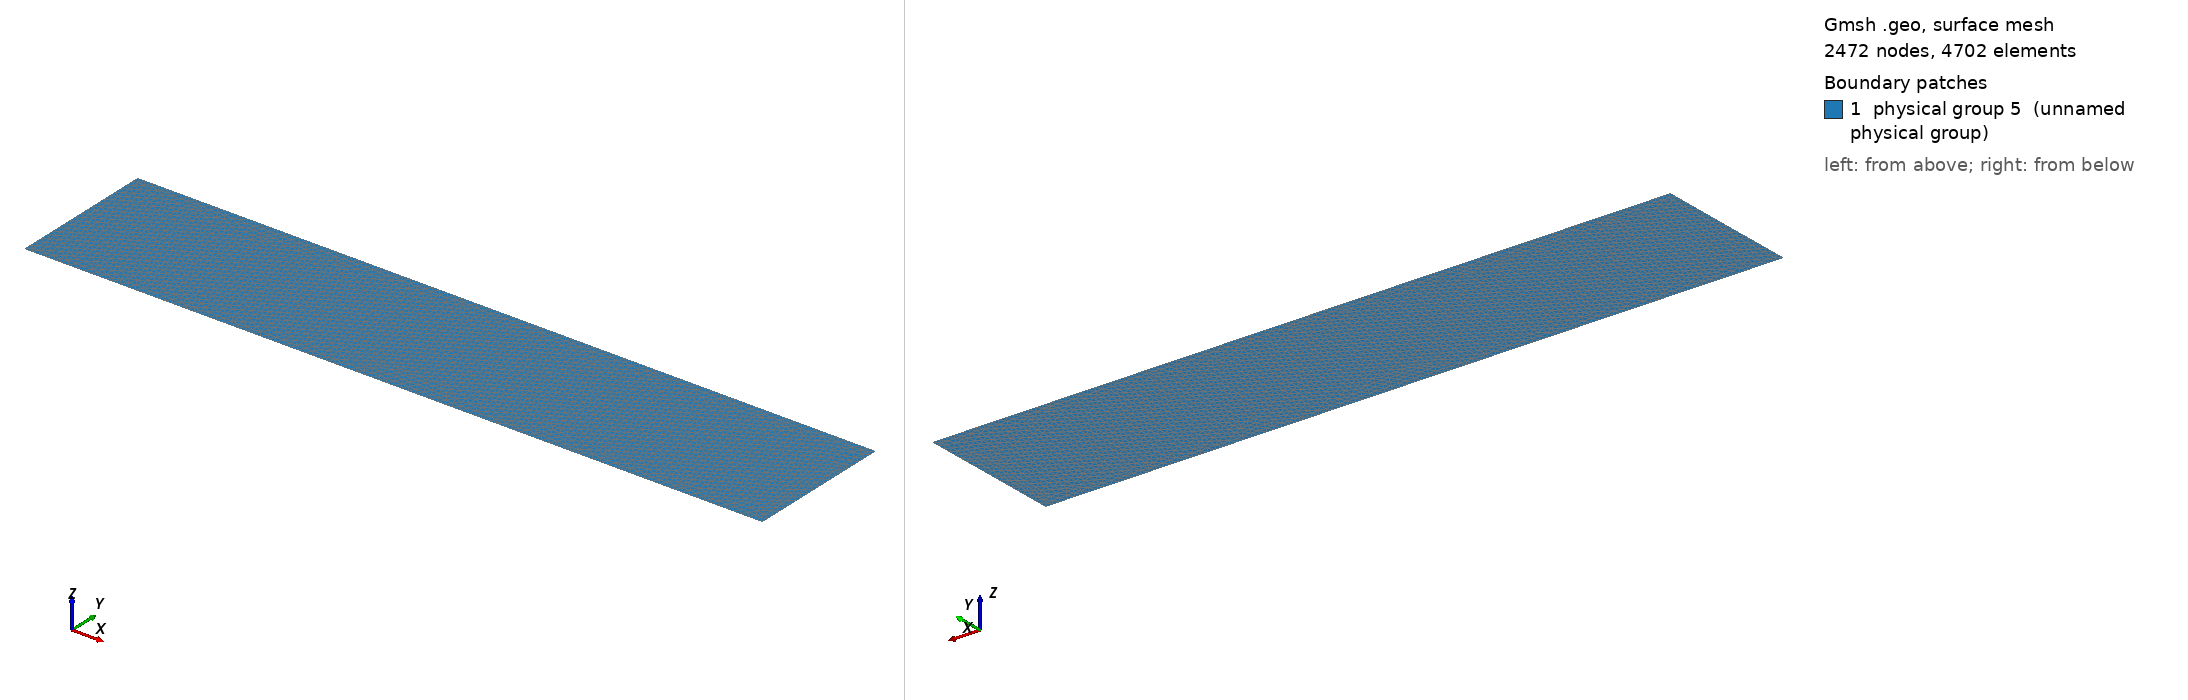

Gmsh geometry script, surface-meshed: 2472 nodes, 4702 surface elements. Boundary patches (legend numbers): 1 physical group 5 (unnamed physical group). Left view from above one corner, right view from below the opposite corner. Legend entries are the model's physical surfaces. The drawing asked Gmsh for element sizes between 1% and 20% of the model's largest extent; the script's own settings can give other sizes.

=== rect.geo (drawn) ===
h = 0.01;
//+
Point(1) = {0, 0, 0, h};
//+
Point(2) = {0, 1, 0, h};
//+
Point(3) = {5, 0, 0, h};
//+
Point(4) = {5, 1, 0, h};
//+
Line(1) = {2, 1};
//+
Line(2) = {1, 3};
//+
Line(3) = {3, 4};
//+
Line(4) = {4, 2};
//+
Curve Loop(1) = {4, 1, 2, 3};
//+
Plane Surface(1) = {1};
//+
Physical Curve(1) = {1};
//+
Physical Curve(2) = {2};
//+
Physical Curve(3) = {3};
//+
Physical Curve(4) = {4};
//+

//+
Physical Surface(5) = {1};
